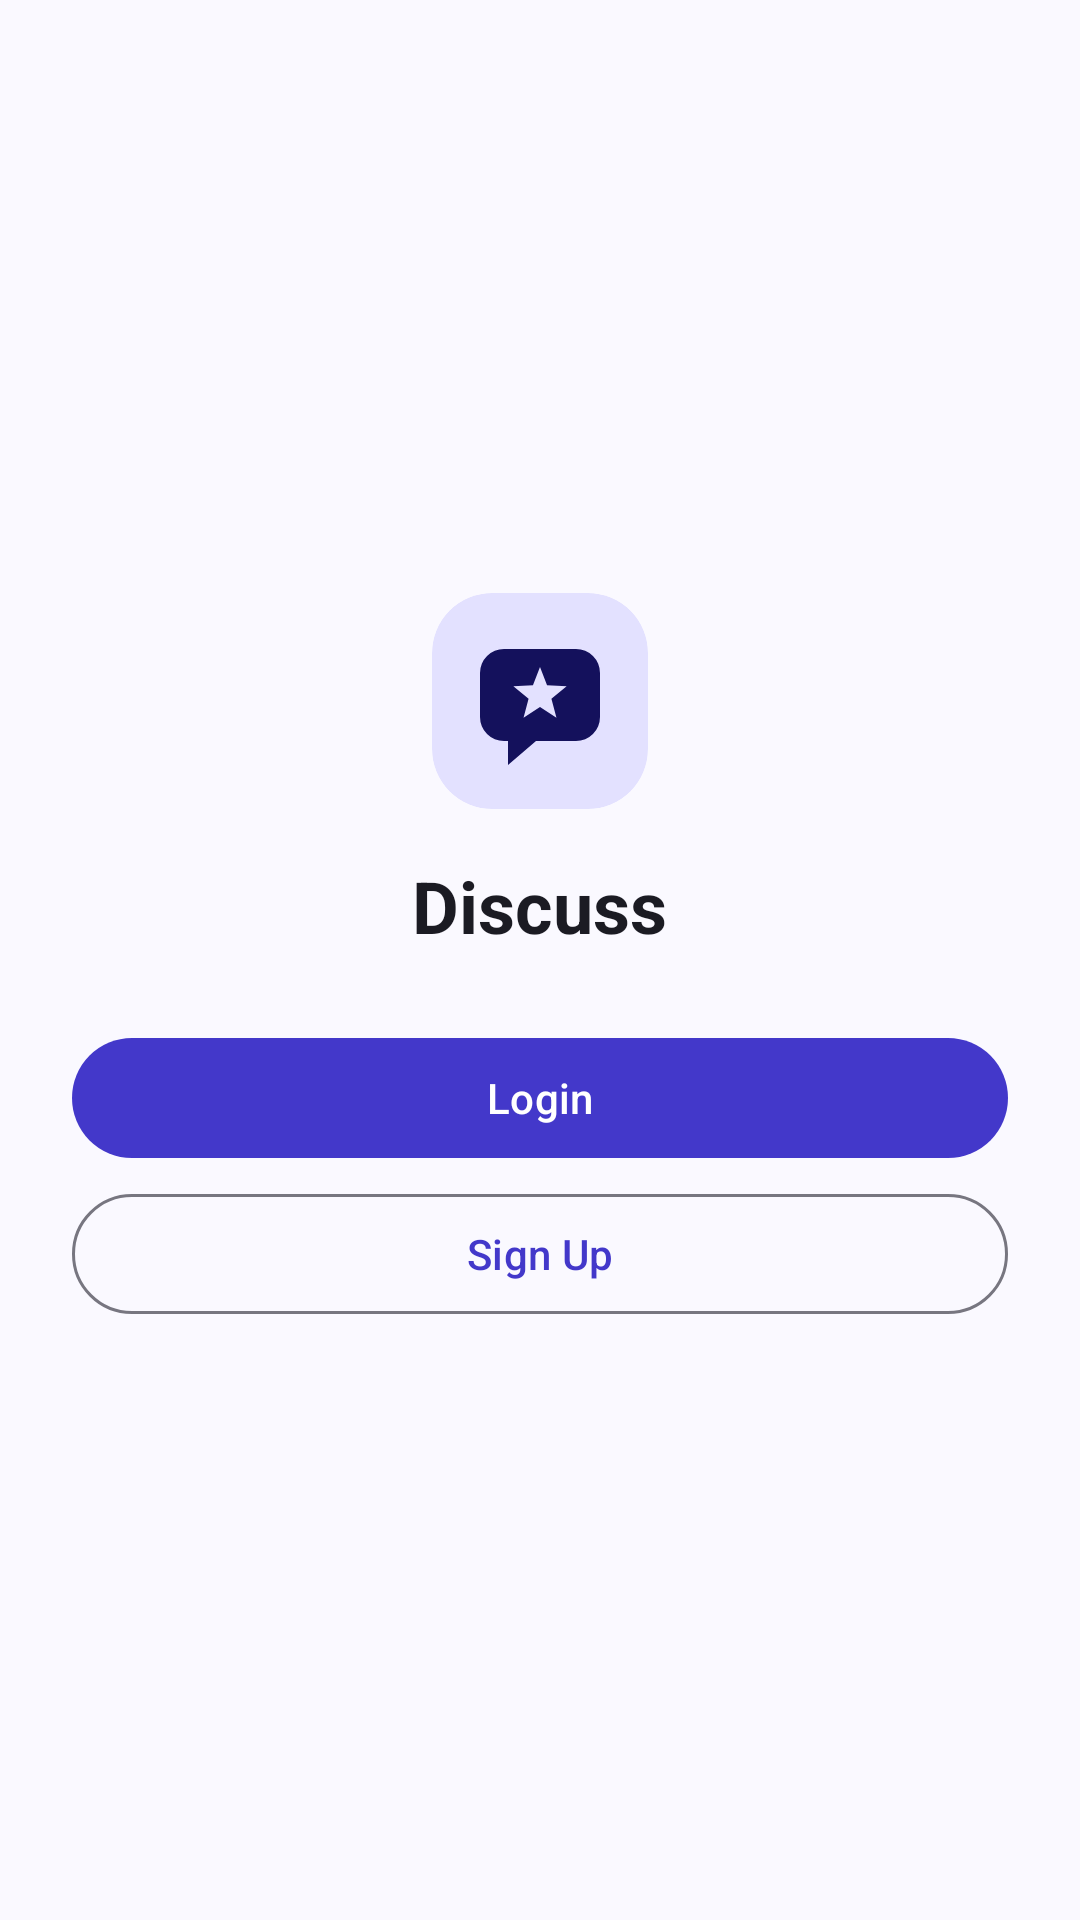

This screen was rendered from an Android layout file. Write that file and the resources it references.
<!-- AndroidManifest.xml: application theme Theme.MyApplication -->
<!-- res/layout/welcome_page.xml -->
<?xml version="1.0" encoding="utf-8"?>
<ScrollView xmlns:android="http://schemas.android.com/apk/res/android"
    xmlns:app="http://schemas.android.com/apk/res-auto"
    android:id="@+id/main"
    android:layout_width="match_parent"
    android:layout_height="match_parent"
    android:fillViewport="true">

    <LinearLayout
        android:layout_width="match_parent"
        android:layout_height="wrap_content"
        android:gravity="center"
        android:orientation="vertical"
        android:padding="24dp">

        <com.google.android.material.card.MaterialCardView
            android:layout_width="72dp"
            android:layout_height="72dp"
            app:cardBackgroundColor="?attr/colorPrimaryContainer"
            app:cardCornerRadius="20dp"
            app:cardElevation="0dp"
            app:strokeWidth="0dp">

            <ImageView
                android:id="@+id/WelcomePage_Logo"
                android:layout_width="match_parent"
                android:layout_height="match_parent"
                android:importantForAccessibility="no"
                android:src="@drawable/ic_logo_mark" />

        </com.google.android.material.card.MaterialCardView>

        <TextView
            android:layout_width="wrap_content"
            android:layout_height="wrap_content"
            android:layout_marginTop="16dp"
            android:text="@string/app_name"
            android:textAppearance="@style/TextAppearance.Discuss.Heading" />

        <com.google.android.material.button.MaterialButton
            android:id="@+id/WelcomePage_Login"
            android:layout_width="match_parent"
            android:layout_height="wrap_content"
            android:layout_marginTop="24dp"
            android:minHeight="48dp"
            android:text="@string/action_login" />

        <com.google.android.material.button.MaterialButton
            android:id="@+id/WelcomePage_SignUp"
            style="?attr/materialButtonOutlinedStyle"
            android:layout_width="match_parent"
            android:layout_height="wrap_content"
            android:layout_marginTop="4dp"
            android:minHeight="48dp"
            android:text="@string/action_sign_up" />

    </LinearLayout>
</ScrollView>
<!-- resources referenced by this layout -->
<resources>
  <!-- drawable ic_logo_mark (drawable) -->
  <?xml version="1.0" encoding="utf-8"?>
  <vector xmlns:android="http://schemas.android.com/apk/res/android"
      android:width="108dp"
      android:height="108dp"
      android:viewportWidth="108"
      android:viewportHeight="108">
      <path android:fillColor="?attr/colorOnPrimaryContainer" android:pathData="M36,28 H72 A12,12 0 0 1 84,40 V62 A12,12 0 0 1 72,74 H52 L38,86 V74 H36 A12,12 0 0 1 24,62 V40 A12,12 0 0 1 36,28 Z" />
      <path android:fillColor="?attr/colorPrimaryContainer" android:pathData="M54,37 L57.53,46.15 L67.32,46.67 L59.71,52.85 L62.23,62.33 L54,57 L45.77,62.33 L48.29,52.85 L40.68,46.67 L50.47,46.15 Z" />
  </vector>
  <string name="action_login">Login</string>
  <string name="action_sign_up">Sign Up</string>
  <string name="app_name">Discuss</string>
  <style name="TextAppearance.Discuss.Heading" parent="TextAppearance.Material3.HeadlineSmall">
          <item name="android:textStyle">bold</item>
          <item name="android:textColor">?attr/colorOnSurface</item>
      </style>
  <style name="Theme.MyApplication" parent="Theme.Material3.DayNight.NoActionBar">
          <item name="colorPrimary">@color/md_primary</item>
          <item name="colorOnPrimary">@color/md_on_primary</item>
          <item name="colorPrimaryContainer">@color/md_primary_container</item>
          <item name="colorOnPrimaryContainer">@color/md_on_primary_container</item>
          <item name="colorSecondary">@color/md_secondary</item>
          <item name="colorOnSecondary">@color/md_on_secondary</item>
          <item name="colorSecondaryContainer">@color/md_secondary_container</item>
          <item name="colorOnSecondaryContainer">@color/md_on_secondary_container</item>
          <item name="colorSurface">@color/md_surface</item>
          <item name="colorOnSurface">@color/md_on_surface</item>
          <item name="colorOnSurfaceVariant">@color/md_on_surface_variant</item>
          <item name="colorSurfaceContainerLow">@color/md_surface_container_low</item>
          <item name="colorSurfaceContainer">@color/md_surface_container</item>
          <item name="colorOutline">@color/md_outline</item>
          <item name="colorOutlineVariant">@color/md_outline_variant</item>
          <item name="android:windowBackground">@color/md_surface</item>
          <item name="android:colorBackground">@color/md_surface</item>
          <item name="android:textColorPrimary">@color/md_on_surface</item>
          <item name="android:textColorSecondary">@color/md_on_surface_variant</item>
      </style>
  <color name="md_primary">#FF4338CA</color>
  <color name="md_on_primary">#FFFFFFFF</color>
  <color name="md_primary_container">#FFE3E1FF</color>
  <color name="md_on_primary_container">#FF14115C</color>
  <color name="md_secondary">#FF5A5D7A</color>
  <color name="md_on_secondary">#FFFFFFFF</color>
  <color name="md_secondary_container">#FFE2E3F4</color>
  <color name="md_on_secondary_container">#FF181B33</color>
  <color name="md_surface">#FFFAF9FF</color>
  <color name="md_on_surface">#FF1B1B23</color>
  <color name="md_on_surface_variant">#FF46464F</color>
  <color name="md_surface_container_low">#FFF4F3FB</color>
  <color name="md_surface_container">#FFEFEEF7</color>
  <color name="md_outline">#FF777680</color>
  <color name="md_outline_variant">#FFC7C5D0</color>
</resources>
